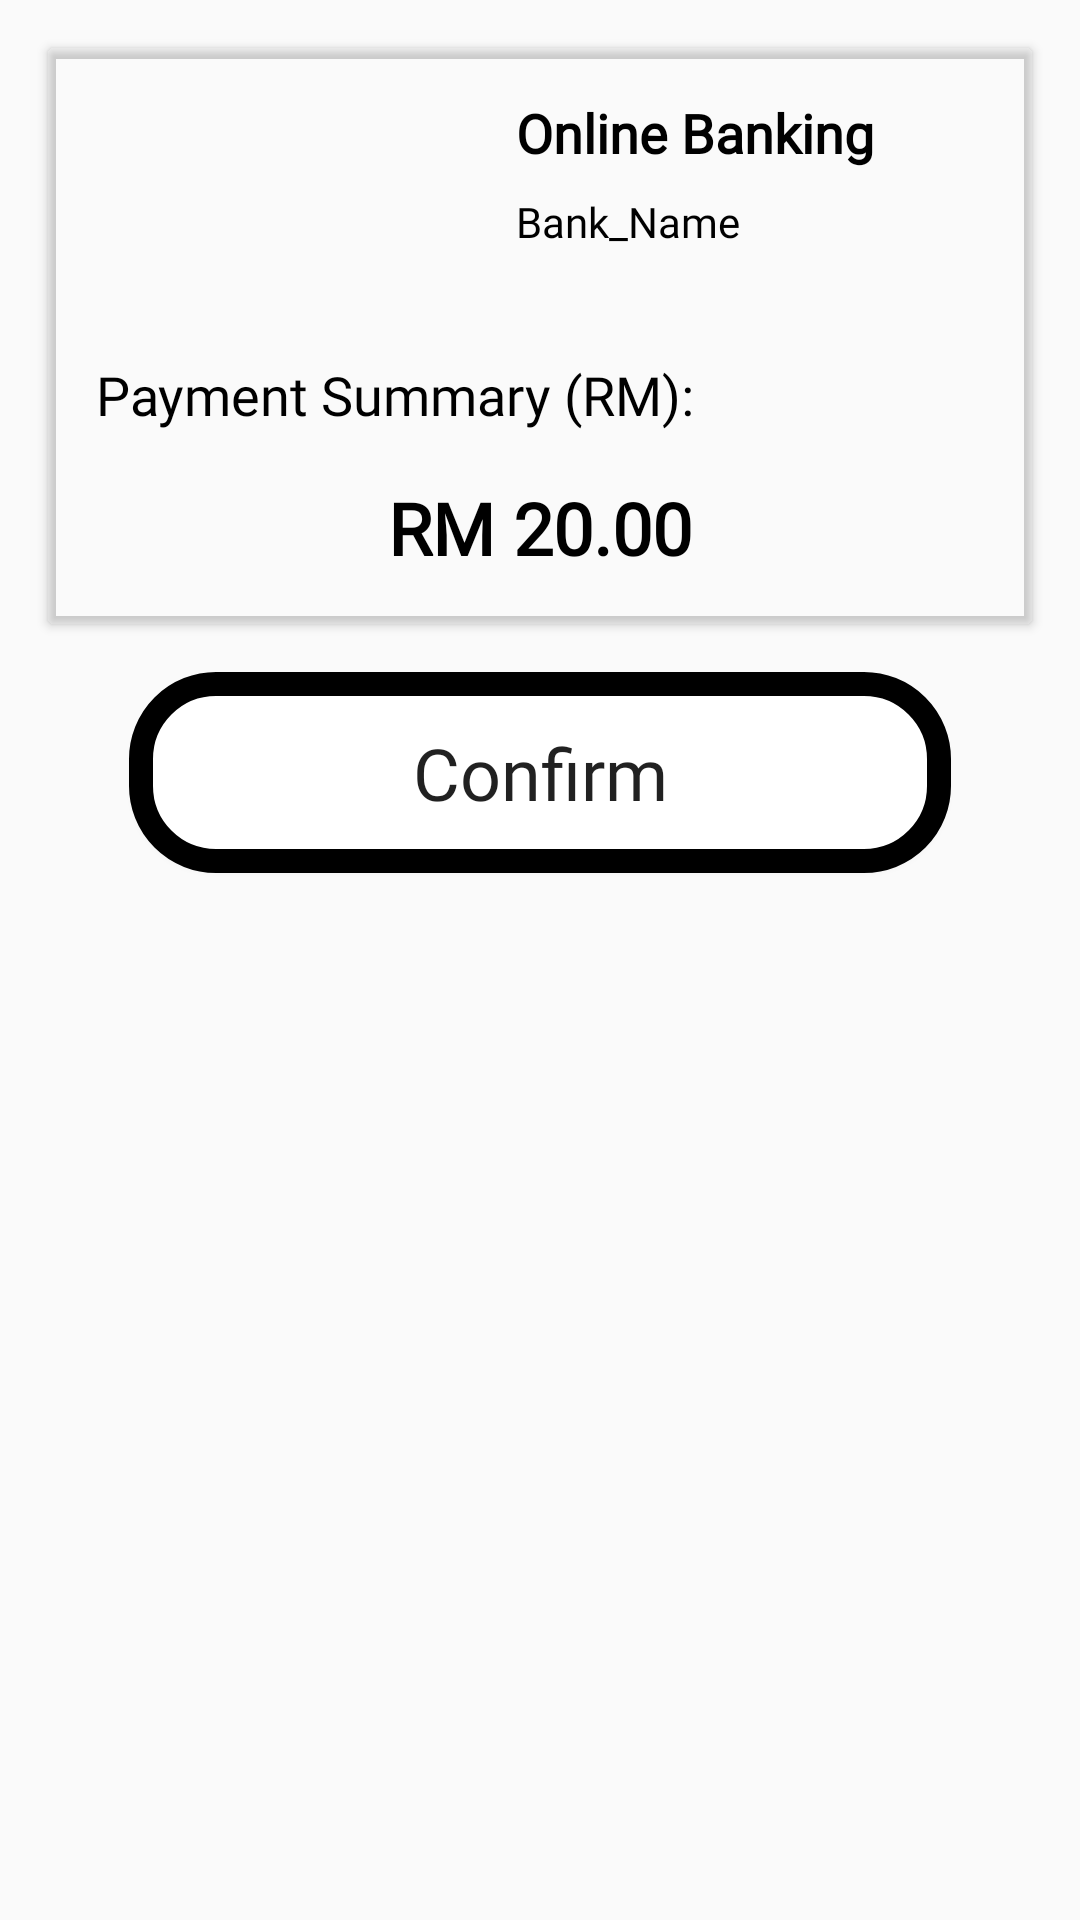

Layout XML and referenced resources for this Android screen:
<!-- AndroidManifest.xml: application theme AppTheme -->
<!-- res/layout/page2_content.xml -->
<?xml version="1.0" encoding="UTF-8"?>
    <RelativeLayout android:layout_height="match_parent" android:layout_width="match_parent" android:id="@+id/pg1_container" xmlns:tools="http://schemas.android.com/tools" xmlns:app="http://schemas.android.com/apk/res-auto" xmlns:android="http://schemas.android.com/apk/res/android">


    <LinearLayout android:layout_height="match_parent" android:layout_width="match_parent" android:orientation="vertical" android:layout_gravity="center">


    <ScrollView android:layout_height="match_parent" android:layout_width="match_parent">


    <LinearLayout android:layout_height="wrap_content" android:layout_width="match_parent" android:orientation="vertical" android:layout_margin="8dp">


    <androidx.cardview.widget.CardView android:layout_height="wrap_content" android:layout_width="match_parent" android:id="@+id/resultCard" android:layout_margin="8dp" app:cardBackgroundColor="#00FFFFFF" android:layout_marginTop="28dp">


    <LinearLayout android:layout_height="match_parent" android:layout_width="match_parent" android:orientation="vertical" android:layout_margin="8dp" android:layout_marginBottom="16dp">


    <LinearLayout android:layout_height="match_parent" android:layout_width="match_parent" android:orientation="horizontal">

    <ImageView android:layout_height="match_parent" android:layout_width="140dp" android:id="@+id/cardbank_imgview"/>


    <LinearLayout android:layout_height="match_parent" android:layout_width="match_parent" android:orientation="vertical">

    <TextView android:layout_height="wrap_content" android:layout_width="match_parent" android:id="@+id/paymentType" android:layout_marginTop="8dp" android:layout_marginBottom="8dp" android:textStyle="bold" android:textSize="18sp" android:textColor="#000000" android:textAlignment="textStart" android:text="Online Banking" android:fontFamily="@font/cantarell_bold" android:layout_weight="1" android:layout_marginEnd="8dp" android:layout_marginStart="8dp"/>

    <TextView android:layout_height="wrap_content" android:layout_width="match_parent" android:id="@+id/bankName" android:layout_marginTop="0dp" android:layout_marginBottom="8dp" android:textStyle="normal" android:textSize="14sp" android:textColor="#000000" android:textAlignment="textStart" android:text="Bank_Name" android:fontFamily="@font/cantarell" android:layout_weight="1" android:layout_marginEnd="8dp" android:layout_marginStart="8dp"/>

</LinearLayout>

</LinearLayout>

    <TextView android:layout_height="wrap_content" android:layout_width="match_parent" android:id="@+id/textView" android:layout_marginTop="28dp" android:layout_marginBottom="8dp" android:textStyle="normal" android:textSize="18sp" android:textColor="#000000" android:textAlignment="textStart" android:text="Payment Summary (RM):" android:fontFamily="@font/cantarell" android:layout_weight="1" android:layout_marginEnd="8dp" android:layout_marginStart="8dp"/>

    <TextView android:layout_height="wrap_content" android:layout_width="match_parent" android:id="@+id/amount" android:layout_marginTop="8dp" android:layout_marginBottom="8dp" android:textStyle="bold" android:textSize="24sp" android:textColor="#000000" android:textAlignment="center" android:text="RM 20.00" android:fontFamily="@font/cantarell_bold" android:layout_weight="1" android:layout_marginEnd="8dp" android:layout_marginStart="8dp"/>

</LinearLayout>

</androidx.cardview.widget.CardView>

    <Button android:layout_height="67dp" android:layout_width="274dp" android:id="@+id/confirmbtn" android:layout_gravity="bottom|center_horizontal" android:layout_margin="8dp" android:textSize="24sp" android:text="Confirm" android:fontFamily="@font/cantarell_bold" android:textAppearance="@style/TextAppearance.AppCompat.Body1" android:background="@drawable/rounded_btn"/>

</LinearLayout>

</ScrollView>

</LinearLayout>

</RelativeLayout>
<!-- resources referenced by this layout -->
<resources>
  <!-- drawable rounded_btn (drawable) -->
  <?xml version="1.0" encoding="utf-8"?>
  <shape xmlns:android="http://schemas.android.com/apk/res/android">
      android:shape="rectangle"
      android:padding="10dp">
      <stroke android:color="#000000"
          android:width="8dp"/>
  
      <solid android:color="#FFFFFF" />
      <corners
          android:bottomRightRadius="25dp"
          android:bottomLeftRadius="25dp"
          android:topLeftRadius="25dp"
          android:topRightRadius="25dp" />
  </shape>
  <style name="AppTheme" parent="Theme.AppCompat.Light.NoActionBar">
          
  
          <item name="colorPrimary">@color/colorPrimary</item>
          <item name="colorPrimaryDark">@color/colorPrimaryDark</item>
          <item name="colorAccent">@color/colorAccent</item>
  
  
  
      </style>
  <color name="colorPrimary">#efeeee</color>
  <color name="colorPrimaryDark">#4ed4de</color>
  <color name="colorAccent">#D81B60</color>
</resources>
